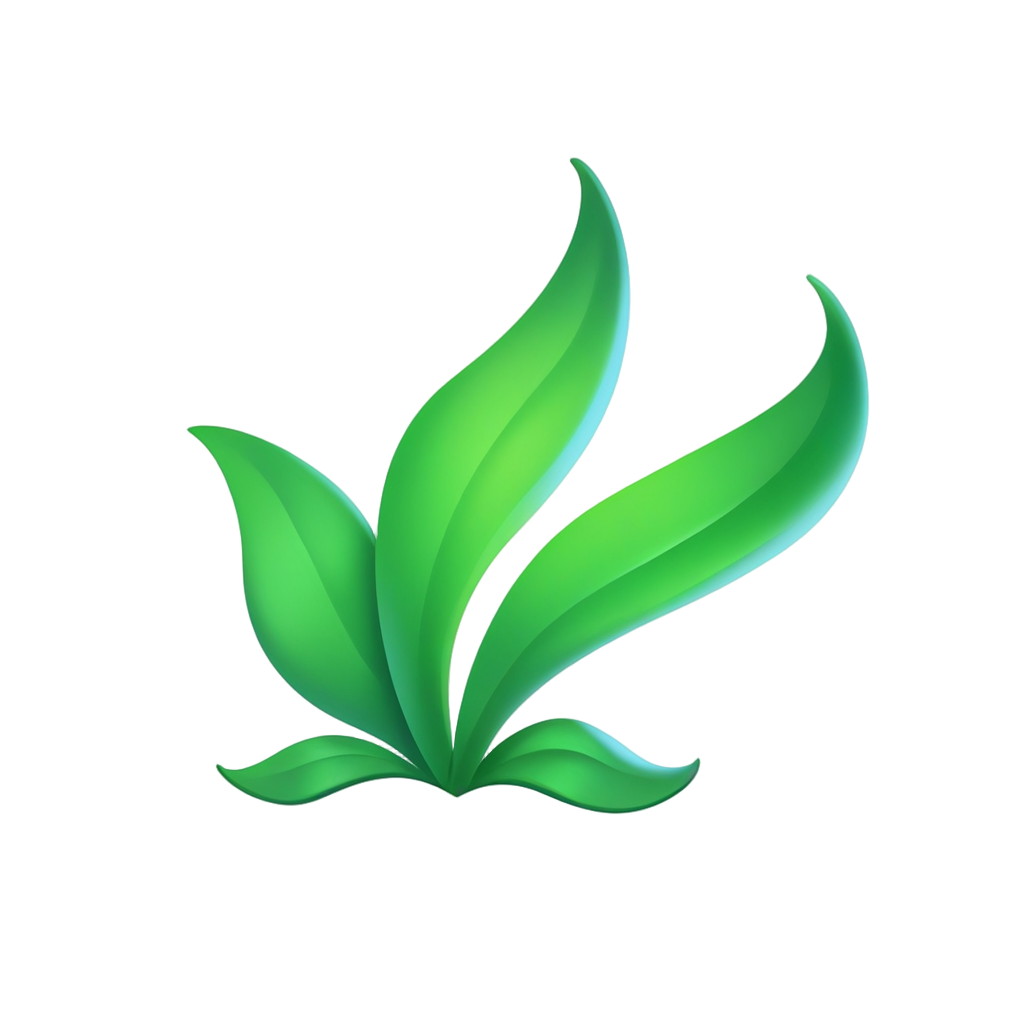
Generation parameters embedded in this image by AUTOMATIC1111 Stable Diffusion web UI or a fork of it (Forge, ...) (PNG 'parameters' text chunk):
playrix style, simple seaweed piece, simple background, white background,  <lora:sxz-playrix-v2-KB-illuma:0.8>
Negative prompt: bad quality, worst quality, low quality, ps1 screenshot, niji, anime screencap, [redacted], [redacted], asian, broken, bad anatomy, text, watermark,3d, realistic, snake
Steps: 25, Sampler: Euler SMEA Dy, Schedule type: Beta, CFG scale: 5, Seed: 3390710746, Size: 1024x1024, Model hash: e55357000d, Model: SXZ Illuma 2 Expressive, ControlNet 0: "Module: blur_gaussian, Model: xinsir-controlnet-tile-sdxl-1.0 [4d6257d3], Weight: 0.35, Resize Mode: ResizeMode.INNER_FIT, Processor Res: 512, Threshold A: 6, Threshold B: 0.5, Guidance Start: 0, Guidance End: 0.85, Pixel Perfect: False, Control Mode: ControlMode.BALANCED, Hr Option: HiResFixOption.BOTH", Lora hashes: "sxz-playrix-v2-KB-illuma: 1f5fd653ba45", freeu_enabled: True, freeu_b1: 1.01, freeu_b2: 1.02, freeu_s1: 0.99, freeu_s2: 0.95, Discard penultimate sigma: True, Beta schedule alpha: 0.6, Beta schedule beta: 0.6, Version: f1.0.0v2-v1.10.1RC-latest-2429-geafbe13e